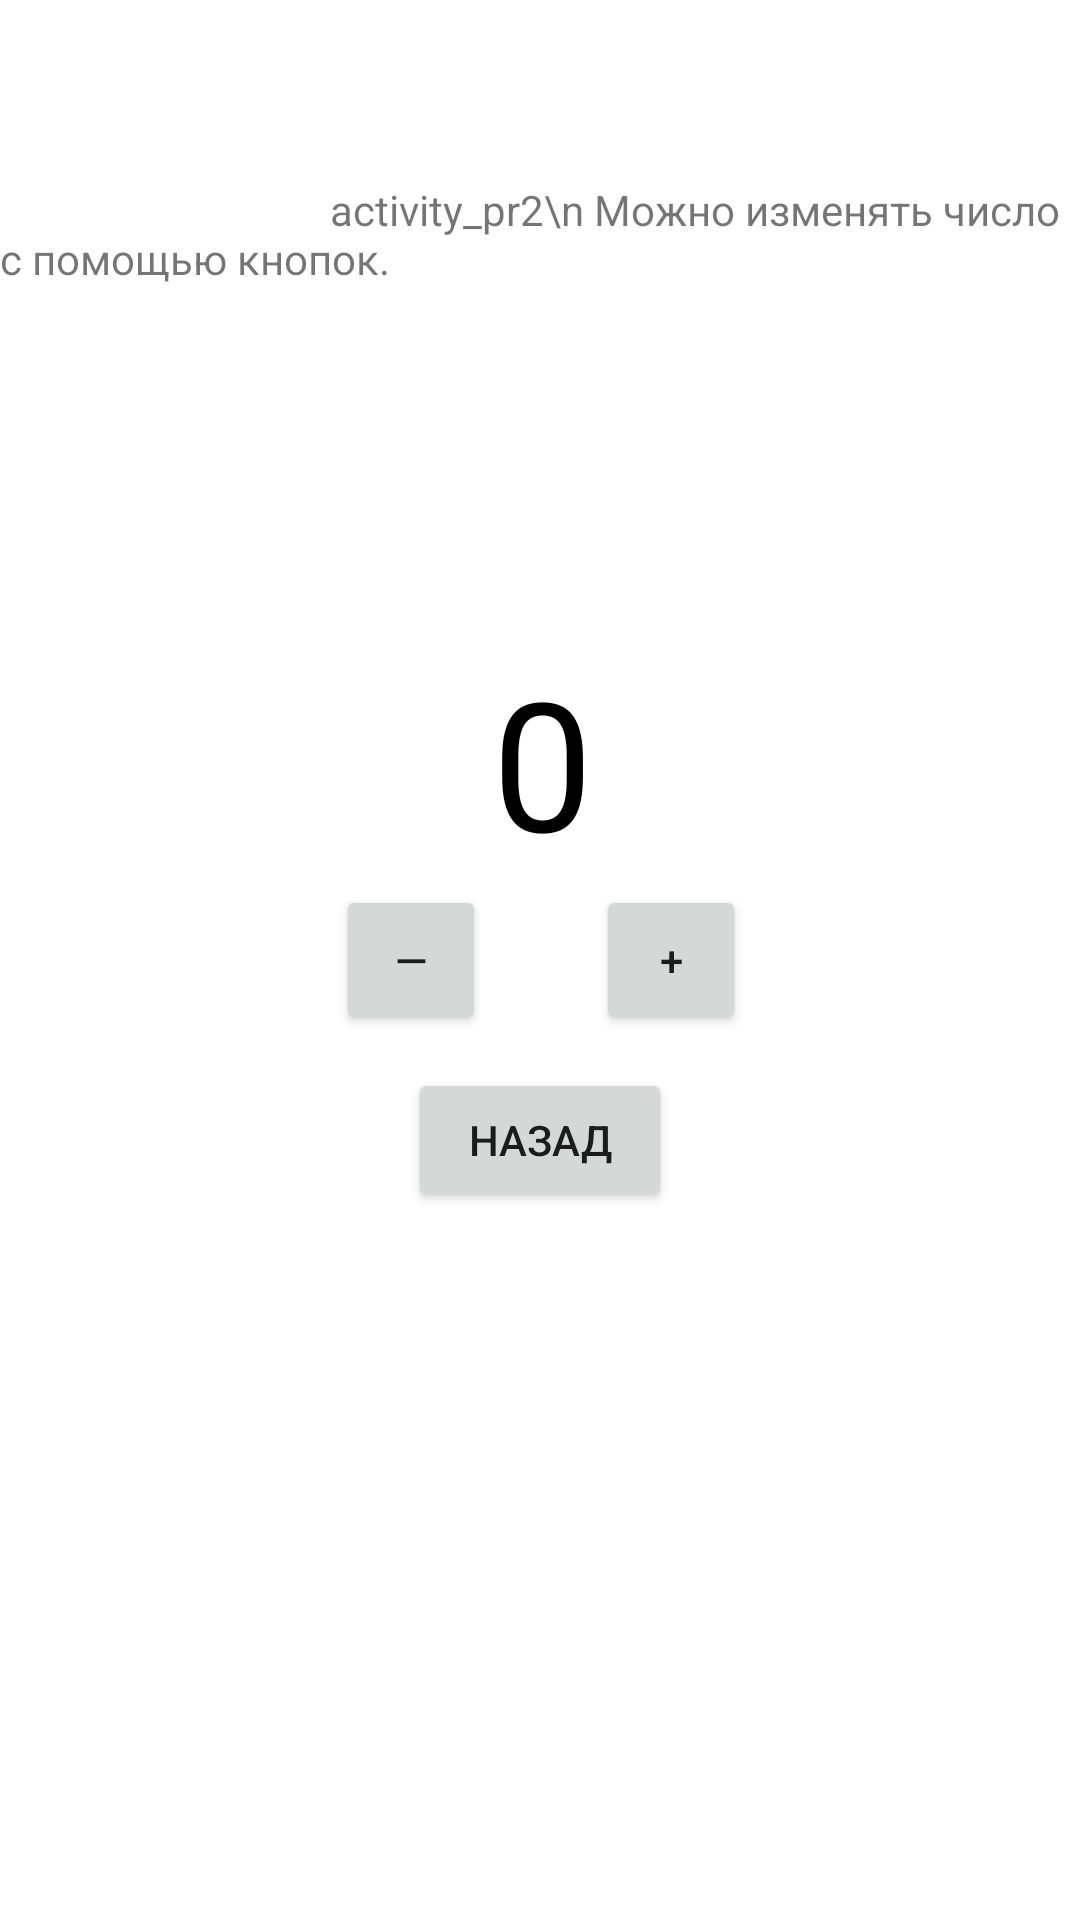

Reconstruct the res/layout file that produces this screen, plus the resources it refers to.
<!-- AndroidManifest.xml: application theme Theme.Kolokolnikov_Android_Studio_second_course -->
<!-- res/layout/activity_pr2.xml -->
<?xml version="1.0" encoding="utf-8"?>
<androidx.constraintlayout.widget.ConstraintLayout xmlns:android="http://schemas.android.com/apk/res/android"
    xmlns:app="http://schemas.android.com/apk/res-auto"
    xmlns:tools="http://schemas.android.com/tools"
    android:layout_width="match_parent"
    android:layout_height="match_parent"
    tools:context=".MainActivity">

    <TextView
        android:id="@+id/textWithTitle"
        android:layout_width="wrap_content"
        android:layout_height="wrap_content"
        android:text="
                                activity_pr2\n
Можно изменять число с помощью кнопок."
        app:layout_constraintBottom_toBottomOf="parent"
        app:layout_constraintEnd_toEndOf="parent"
        app:layout_constraintHorizontal_bias="0.5"
        app:layout_constraintStart_toStartOf="parent"
        app:layout_constraintTop_toTopOf="parent"
        app:layout_constraintVertical_bias="0.1" />

    <TextView
        android:id="@+id/textWithNumber"
        android:layout_width="153dp"
        android:layout_height="104dp"
        android:gravity="center"
        android:text="0"
        android:textColor="#000000"
        android:textSize="60sp"
        app:layout_constraintBottom_toBottomOf="parent"
        app:layout_constraintEnd_toEndOf="parent"
        app:layout_constraintHorizontal_bias="0.504"
        app:layout_constraintStart_toStartOf="parent"
        app:layout_constraintTop_toTopOf="parent"
        app:layout_constraintVertical_bias="0.376" />

    <Button
        android:id="@+id/buttonCloseActivityPr2"
        android:layout_width="wrap_content"
        android:layout_height="wrap_content"
        android:layout_marginBottom="236dp"
        android:onClick="closeActivityPr2"
        android:text="Назад"
        app:layout_constraintBottom_toBottomOf="parent"
        app:layout_constraintEnd_toEndOf="parent"
        app:layout_constraintHorizontal_bias="0.5"
        app:layout_constraintStart_toStartOf="parent" />

    <Button
        android:id="@+id/buttonMinus"
        android:layout_width="50dp"
        android:layout_height="50dp"
        android:onClick="minusOne"
        android:text="—"
        app:layout_constraintBottom_toBottomOf="parent"
        app:layout_constraintEnd_toEndOf="parent"
        app:layout_constraintHorizontal_bias="0.361"
        app:layout_constraintStart_toStartOf="parent"
        app:layout_constraintTop_toTopOf="parent"
        tools:ignore="MissingConstraints" />

    <Button
        android:id="@+id/buttonPlus"
        android:layout_width="50dp"
        android:layout_height="50dp"
        android:onClick="plusOne"
        android:text="+"
        app:layout_constraintBottom_toBottomOf="parent"
        app:layout_constraintEnd_toEndOf="parent"
        app:layout_constraintHorizontal_bias="0.641"
        app:layout_constraintStart_toStartOf="parent"
        app:layout_constraintTop_toTopOf="parent"
        tools:ignore="MissingConstraints" />

</androidx.constraintlayout.widget.ConstraintLayout>
<!-- resources referenced by this layout -->
<resources>
  <style name="Theme.Kolokolnikov_Android_Studio_second_course" parent="Theme.MaterialComponents.DayNight.DarkActionBar">
          
          <item name="colorPrimary">@color/purple_500</item>
          <item name="colorPrimaryVariant">@color/purple_700</item>
          <item name="colorOnPrimary">@color/white</item>
          
          <item name="colorSecondary">@color/teal_200</item>
          <item name="colorSecondaryVariant">@color/teal_700</item>
          <item name="colorOnSecondary">@color/black</item>
          
          <item name="android:statusBarColor" tools:targetApi="21">?attr/colorPrimaryVariant</item>
          
      </style>
  <!-- not gathered from this repository: default colours our renderer supplied (Android Studio template values) -->
  <color name="purple_500">#FF6200EE</color>
  <color name="purple_700">#FF3700B3</color>
  <color name="teal_200">#FF03DAC5</color>
  <color name="teal_700">#FF018786</color>
  <color name="black">#FF000000</color>
  <color name="white">#FFFFFFFF</color>
</resources>
